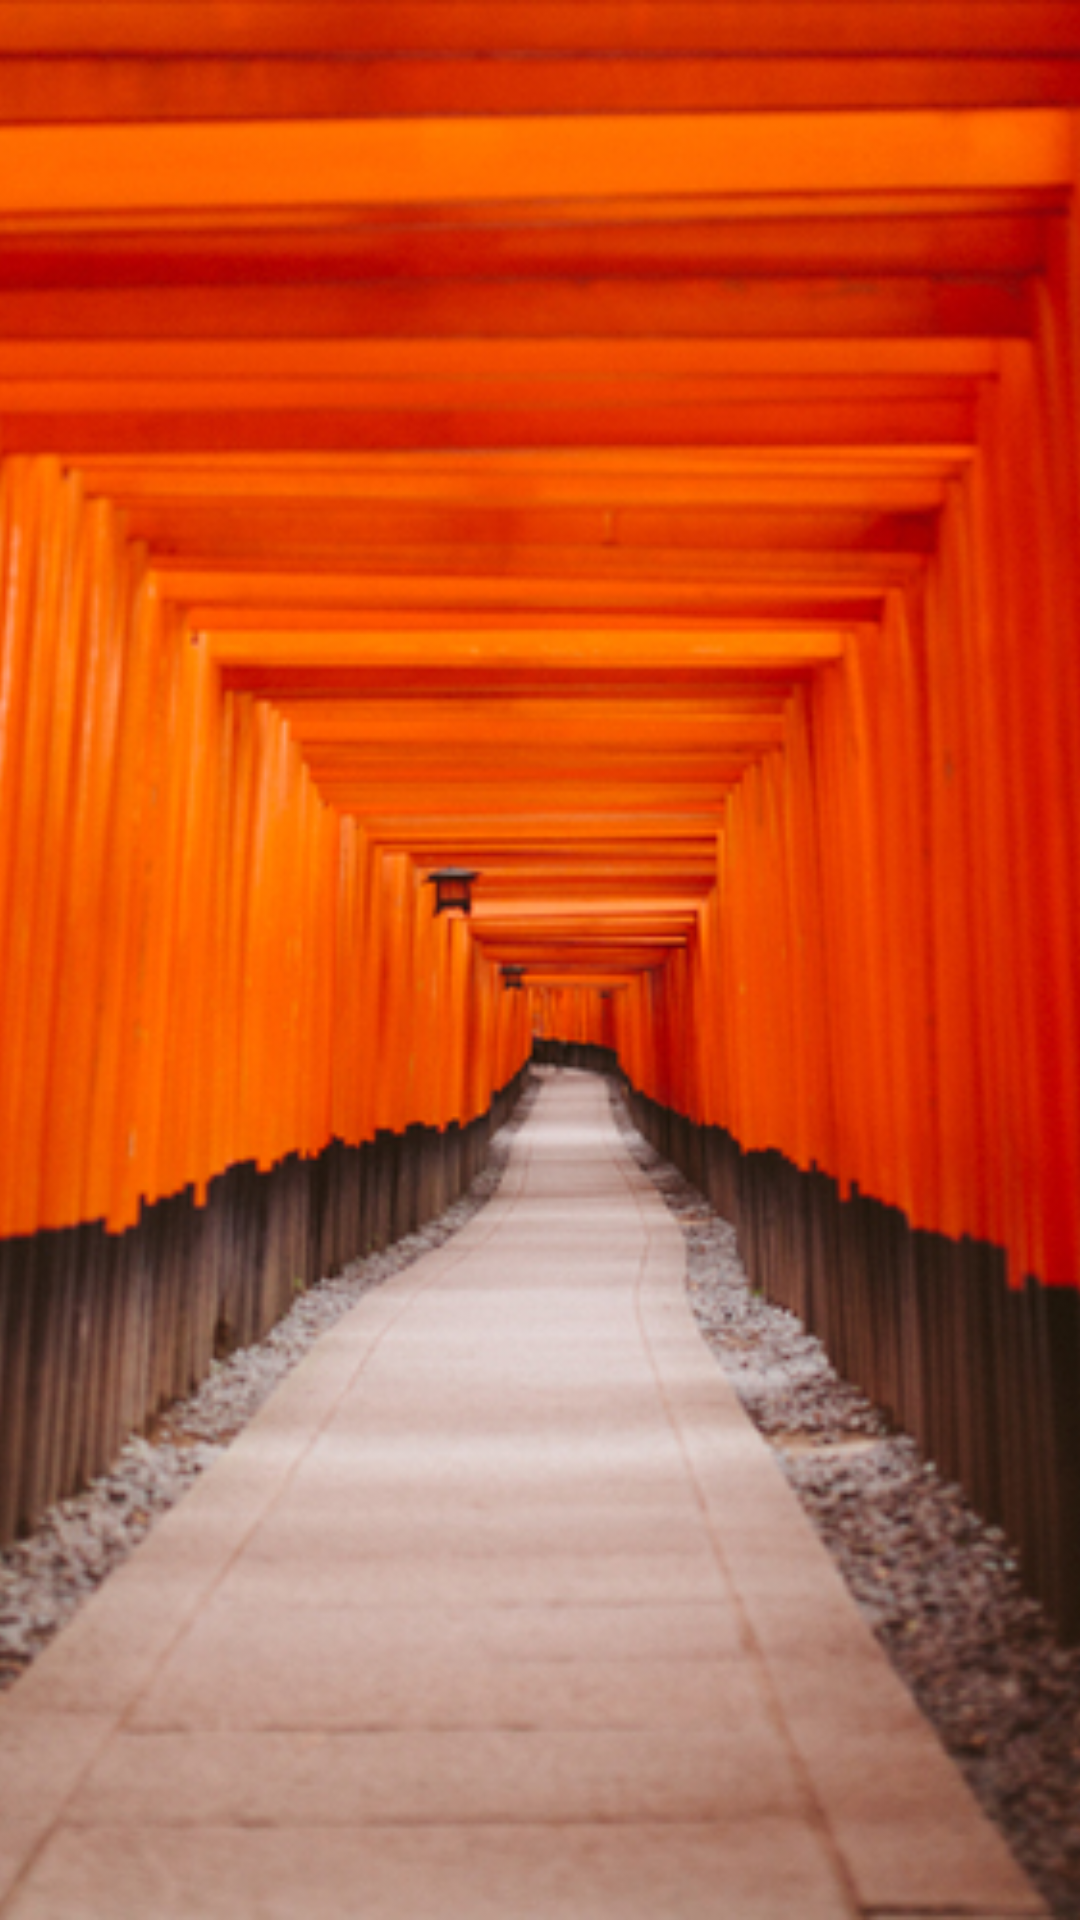

This screen was rendered from an Android layout file. Write that file and the resources it references.
<!-- AndroidManifest.xml: activity theme AppTheme.NoActionBar -->
<!-- res/layout/activity_main.xml -->
<LinearLayout
    xmlns:android="http://schemas.android.com/apk/res/android"
    android:layout_width="match_parent"
    android:layout_height="match_parent"
    android:orientation="vertical"
    android:gravity="center"
    android:clipChildren="false"
    android:layout_centerInParent="true">

    <ImageView
        android:layout_width="fill_parent"
        android:layout_height="fill_parent"
        android:adjustViewBounds="true"
        android:scaleType="centerCrop"
        android:src="@drawable/three" />

</LinearLayout>
<!-- resources referenced by this layout -->
<resources>
  <!-- drawable three: jpg bitmap (drawable, 321952 bytes) -->
  <style name="AppTheme.NoActionBar">
          <item name="windowActionBar">false</item>
          <item name="windowNoTitle">true</item>
      </style>
</resources>
